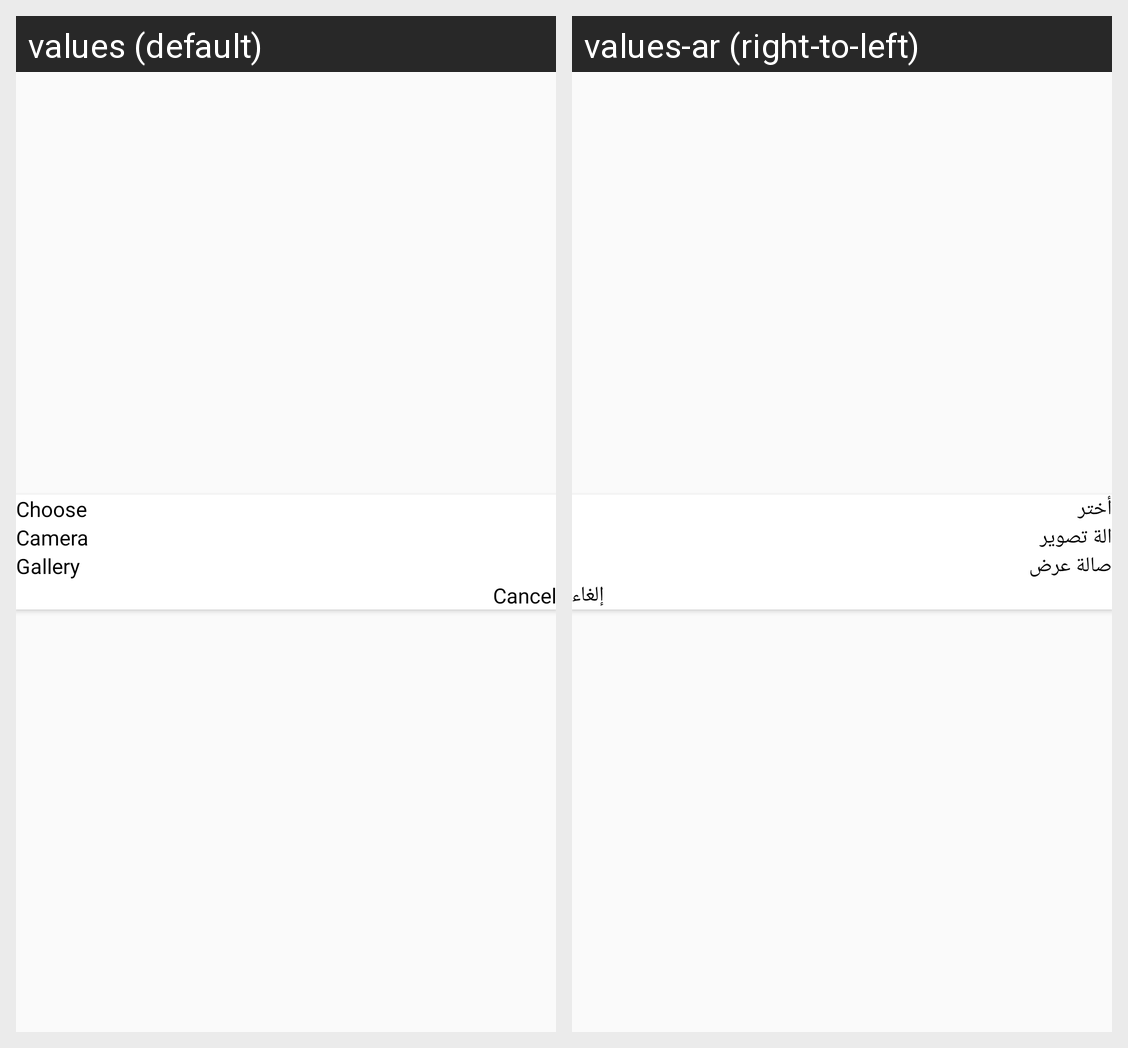

Locale-by-locale string values for the Android screen shown in this grid:
Android screen res/layout/choosemedia_layout.xml rendered under 2 locales, left to right: values (default), values-ar (right-to-left). Device: Nexus 5 (rendered at 1080×1920; each locale shown at half size, 540×960, under a caption strip naming it); theme AppTheme.
Strings drawn on this screen, with the default value and each locale's value (text and hints the layout hard-codes, and strings that could not be matched under every locale, appear in the picture but are not listed):

choose
  values: Choose
  values-ar: أختر

camera
  values: Camera
  values-ar: الة تصوير

gallery
  values: Gallery
  values-ar: صالة عرض

cancel
  values: Cancel
  values-ar: إلغاء
